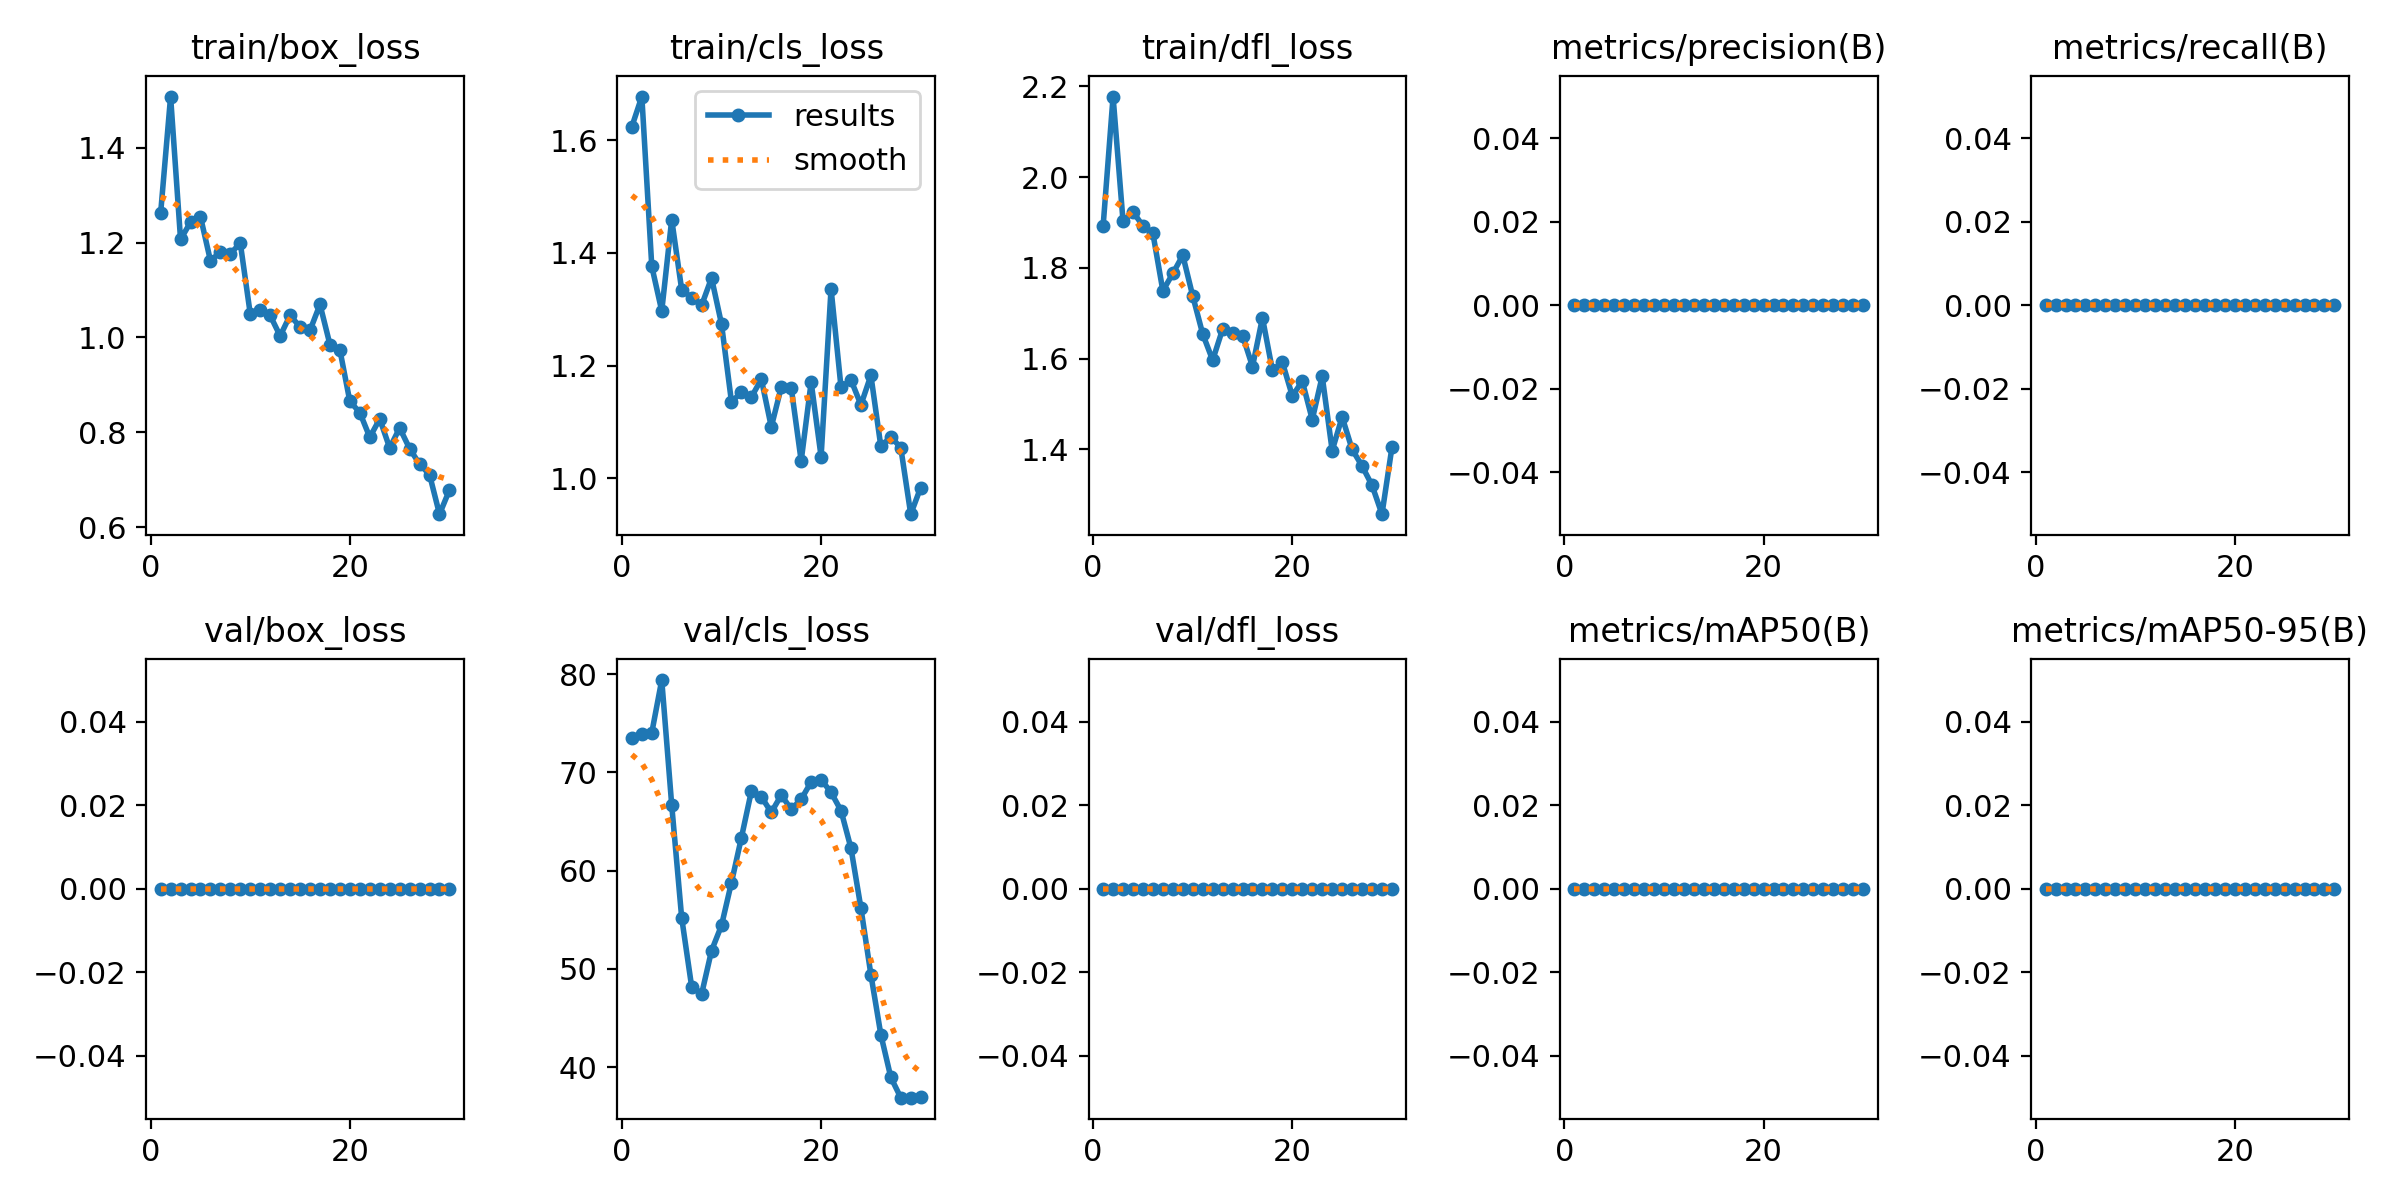

Data behind this chart, as committed beside it:
epoch, train/box_loss, train/cls_loss, train/dfl_loss, metrics/precision(B), metrics/recall(B), metrics/mAP50(B), metrics/mAP50-95(B), val/box_loss, val/cls_loss, val/dfl_loss, lr/pg0, lr/pg1, lr/pg2
1, 1.262, 1.624, 1.892, 0, 0, 0, 0, 0, 73.53, 0, 4e-05, 4e-05, 4e-05
2, 1.508, 1.677, 2.177, 0, 0, 0, 0, 0, 73.91, 0, 9.67e-05, 9.67e-05, 9.67e-05
3, 1.207, 1.376, 1.903, 0, 0, 0, 0, 0, 74.05, 0, 0.0001494, 0.0001494, 0.0001494
4, 1.243, 1.297, 1.923, 0, 0, 0, 0, 0, 79.41, 0, 0.0001982, 0.0001982, 0.0001982
5, 1.255, 1.459, 1.892, 0, 0, 0, 0, 0, 66.68, 0, 0.000243, 0.000243, 0.000243
6, 1.162, 1.335, 1.876, 0, 0, 0, 0, 0, 55.21, 0, 0.0002839, 0.0002839, 0.0002839
7, 1.18, 1.32, 1.749, 0, 0, 0, 0, 0, 48.2, 0, 0.0003208, 0.0003208, 0.0003208
8, 1.177, 1.307, 1.787, 0, 0, 0, 0, 0, 47.42, 0, 0.0003537, 0.0003537, 0.0003537
9, 1.199, 1.355, 1.827, 0, 0, 0, 0, 0, 51.85, 0, 0.0003827, 0.0003827, 0.0003827
10, 1.05, 1.274, 1.738, 0, 0, 0, 0, 0, 54.42, 0, 0.0004077, 0.0004077, 0.0004077
11, 1.059, 1.136, 1.654, 0, 0, 0, 0, 0, 58.79, 0, 0.0004288, 0.0004288, 0.0004288
12, 1.046, 1.153, 1.596, 0, 0, 0, 0, 0, 63.36, 0, 0.0004459, 0.0004459, 0.0004459
13, 1.003, 1.144, 1.665, 0, 0, 0, 0, 0, 68.09, 0, 0.000459, 0.000459, 0.000459
14, 1.047, 1.176, 1.656, 0, 0, 0, 0, 0, 67.52, 0, 0.0004682, 0.0004682, 0.0004682
15, 1.022, 1.091, 1.651, 0, 0, 0, 0, 0, 65.93, 0, 0.0004734, 0.0004734, 0.0004734
16, 1.015, 1.162, 1.582, 0, 0, 0, 0, 0, 67.69, 0, 0.0004747, 0.0004747, 0.0004747
17, 1.07, 1.161, 1.69, 0, 0, 0, 0, 0, 66.25, 0, 0.000472, 0.000472, 0.000472
18, 0.9851, 1.031, 1.574, 0, 0, 0, 0, 0, 67.27, 0, 0.0004653, 0.0004653, 0.0004653
19, 0.9737, 1.171, 1.592, 0, 0, 0, 0, 0, 69.03, 0, 0.0004547, 0.0004547, 0.0004547
20, 0.8653, 1.038, 1.517, 0, 0, 0, 0, 0, 69.27, 0, 0.0004401, 0.0004401, 0.0004401
21, 0.8418, 1.336, 1.55, 0, 0, 0, 0, 0, 67.97, 0, 0.0004216, 0.0004216, 0.0004216
22, 0.7896, 1.161, 1.465, 0, 0, 0, 0, 0, 66.11, 0, 0.0003991, 0.0003991, 0.0003991
23, 0.8283, 1.175, 1.561, 0, 0, 0, 0, 0, 62.28, 0, 0.0003726, 0.0003726, 0.0003726
24, 0.767, 1.13, 1.397, 0, 0, 0, 0, 0, 56.19, 0, 0.0003422, 0.0003422, 0.0003422
25, 0.8093, 1.183, 1.471, 0, 0, 0, 0, 0, 49.41, 0, 0.0003078, 0.0003078, 0.0003078
26, 0.7657, 1.056, 1.4, 0, 0, 0, 0, 0, 43.3, 0, 0.0002695, 0.0002695, 0.0002695
27, 0.733, 1.074, 1.363, 0, 0, 0, 0, 0, 38.96, 0, 0.0002272, 0.0002272, 0.0002272
28, 0.7109, 1.054, 1.321, 0, 0, 0, 0, 0, 36.88, 0, 0.0001809, 0.0001809, 0.0001809
29, 0.6275, 0.9364, 1.257, 0, 0, 0, 0, 0, 36.88, 0, 0.0001307, 0.0001307, 0.0001307
30, 0.6782, 0.9836, 1.404, 0, 0, 0, 0, 0, 36.98, 0, 7.654e-05, 7.654e-05, 7.654e-05
